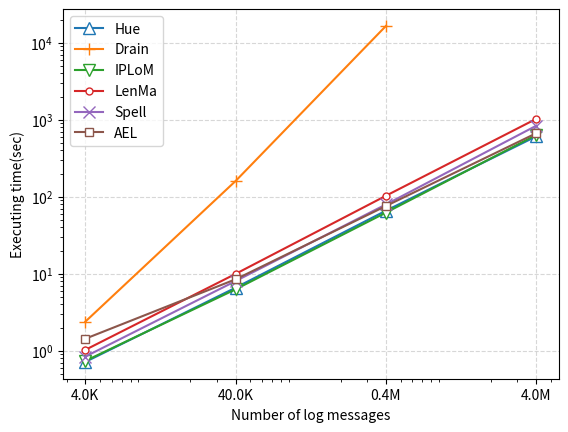
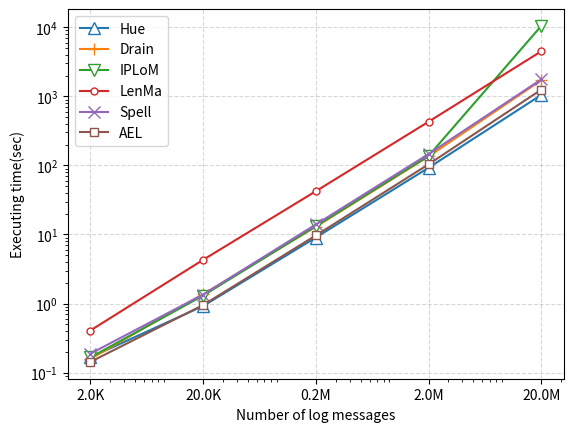
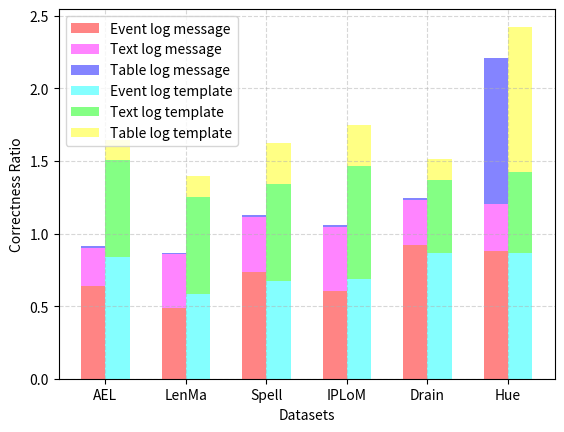
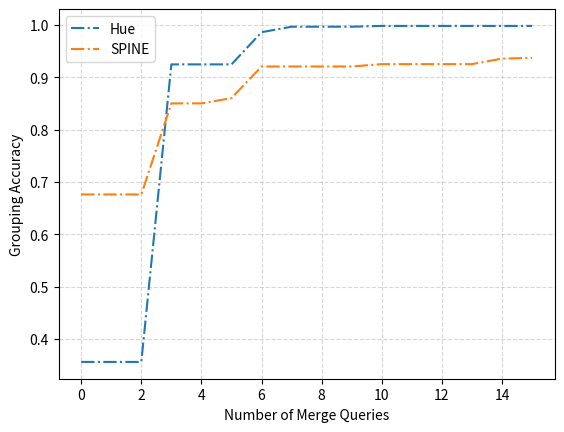
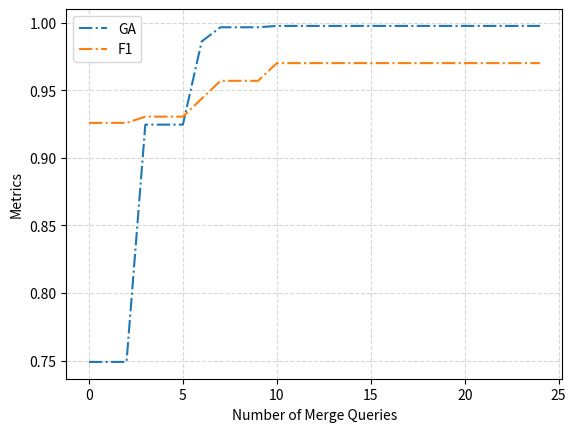
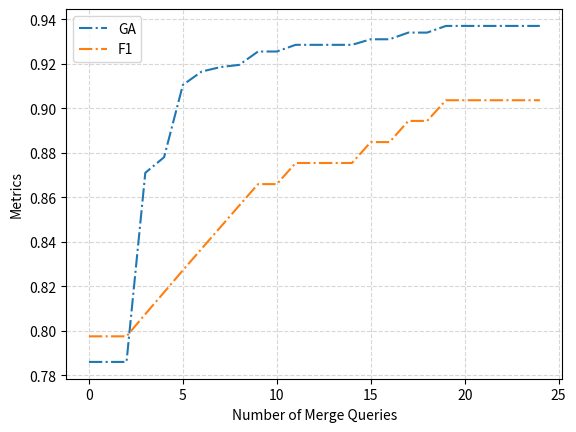
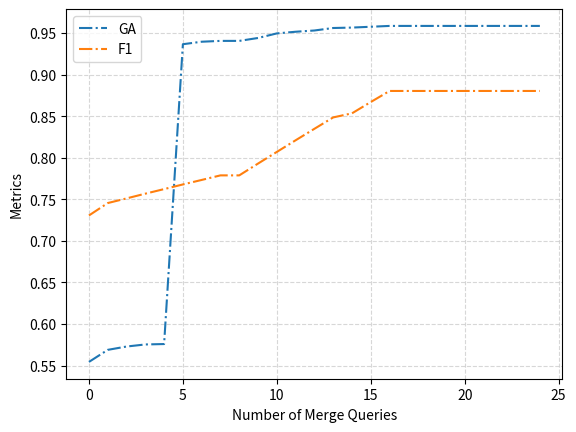
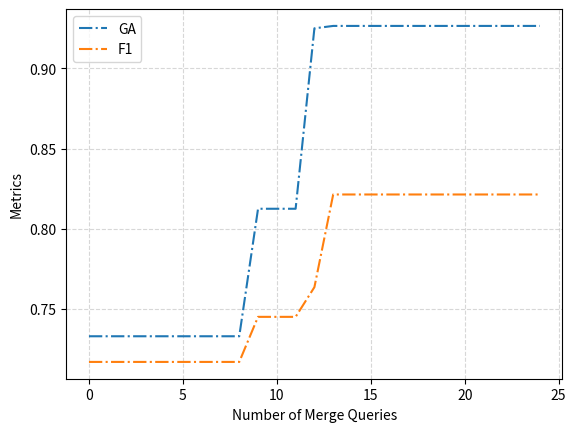
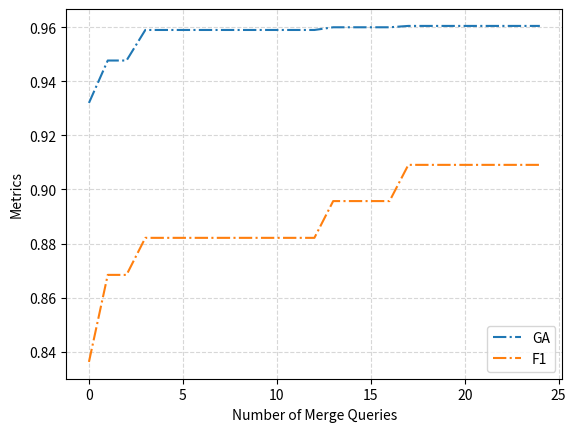
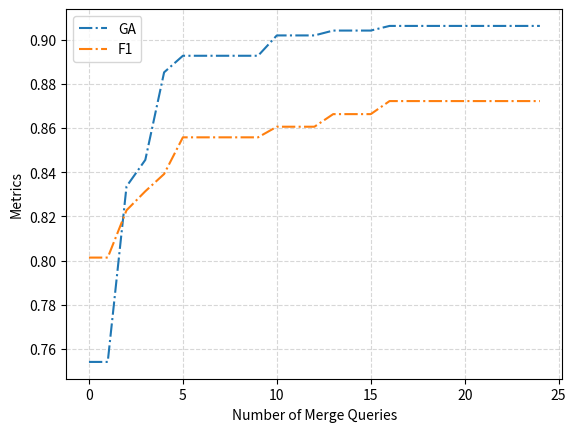
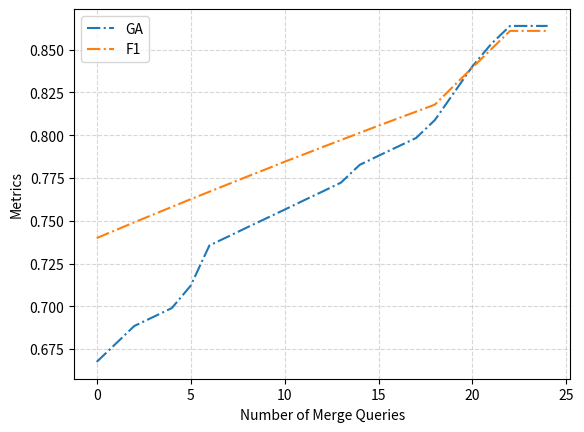
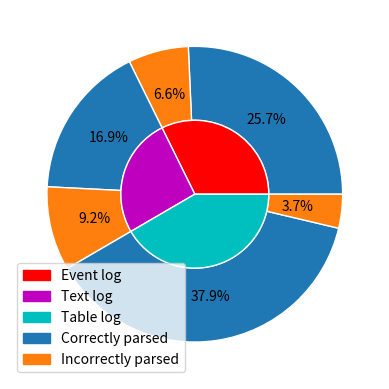
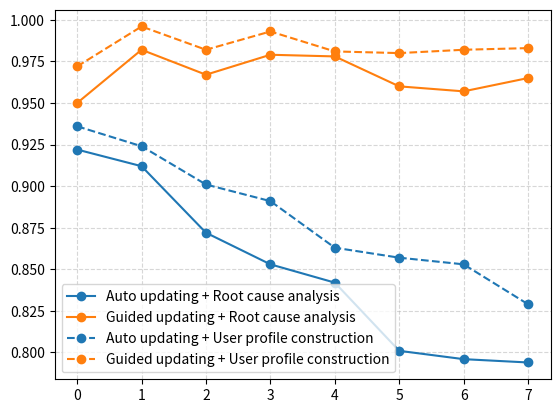

These figures' Python source, in order:
import numpy as np
import matplotlib.pyplot as plt
from matplotlib.ticker import FuncFormatter

def update_scale_value(temp, position):
    if np.log(temp / 4000) < 3:
        return "{}K".format(temp / 1000)
    else:
        return "{}M".format(temp / 1000000)

# HiBench /s
Hue = np.array([
    0.7173445224761963,
    6.6099958419799805,
    66.04946208000183,
    610.0830097198486,
])

Drain = np.array([
    2.3951964378356934,
    160.82984113693237,
    16571.922901391983
])

IPLoM = np.array([
    0.7394249439239502,
    6.299373388290405,
    62.41866326332092,
    636.4596939086914,
])

LenMa = np.array([
    1.0296845436096191,
    9.990315198898315,
    103.26927137374878,
    1030.0696482658386,
])

Spell = np.array([
    0.8418087959289551,
    8.058952331542969,
    79.59652876853943,
    837.9946854114532,
])

AEL = np.array([
    1.4362661838531494,
    8.494745254516602,
    75.99238586425781,
    669.6907956600189,
])

x = np.array([4000*10**i for i in range(4)])

plt.axes(xscale='log', yscale='log')
plt.gca().xaxis.set_major_formatter(FuncFormatter(update_scale_value))
plt.xticks(x)
plt.xlabel("Number of log messages")
plt.ylabel("Executing time(sec)")
plt.plot(x, Hue, marker='^',label = 'Hue', markerfacecolor = 'white', markersize='8')
plt.plot(x[:-1], Drain, marker='+',label = 'Drain', markerfacecolor = 'white', markersize='8')
plt.plot(x, IPLoM, marker='v',label = 'IPLoM', markerfacecolor = 'white', markersize='8')
plt.plot(x, LenMa, marker='.',label = 'LenMa', markerfacecolor = 'white', markersize='10')
plt.plot(x, Spell, marker='x',label = 'Spell', markerfacecolor = 'white', markersize='8')
plt.plot(x, AEL, marker='s',label = 'AEL', markerfacecolor = 'white', markersize='6')
plt.grid(True, linestyle='--', alpha=0.5)
plt.legend()
plt.show()

# Spark /s
Hue = np.array([
    0.16644573211669922,
    0.9219551086425781,
    9.039134979248047,
    92.46109080314636,
    1048.7018630504608
])

Drain = np.array([
    0.15797662734985352,
    1.3674871921539307,
    12.924535036087036,
    134.80971455574036,
    1714.6522829532623
])

IPLoM = np.array([
    0.1659395694732666,
    1.3044850826263428,
    13.157779455184937,
    137.07380437850952,
    10464.451024055481
])

LenMa = np.array([
    0.4070091247558594,
    4.294086933135986,
    42.29481029510498,
    429.04945397377014,
    4493.907831907272,
])

Spell = np.array([
    0.1879253387451172,
    1.3501505851745605,
    13.955895900726318,
    146.09300875663757,
    1759.6563289165497,
])

AEL = np.array([
    0.14288997650146484,
    0.9508366584777832,
    9.677146911621094,
    103.72887682914734,
    1250.5800619125366,
])

x = np.array([2000*10**i for i in range(5)])
plt.axes(xscale='log', yscale='log')
plt.gca().xaxis.set_major_formatter(FuncFormatter(update_scale_value))
plt.xticks(x) 
plt.xlabel("Number of log messages")
plt.ylabel("Executing time(sec)")
plt.plot(x, Hue, marker='^',label = 'Hue', markerfacecolor = 'white', markersize='8')
plt.plot(x, Drain, marker='+',label = 'Drain', markerfacecolor = 'white', markersize='8')
plt.plot(x, IPLoM, marker='v',label = 'IPLoM', markerfacecolor = 'white', markersize='8')
plt.plot(x, LenMa, marker='.',label = 'LenMa', markerfacecolor = 'white', markersize='10')
plt.plot(x, Spell, marker='x',label = 'Spell', markerfacecolor = 'white', markersize='8')
plt.plot(x, AEL, marker='s',label = 'AEL', markerfacecolor = 'white', markersize='6')
plt.grid(True, linestyle='--', alpha=0.5)
plt.legend()
plt.show()

# HiBench/components
import numpy as np
labels = ["AEL", "LenMa", "Spell", "IPLoM", "Drain", "Hue"]
total = np.array([1879,64,2057,92,18,7])
width = 0.3
x = np.arange(len(labels))
eventMessage = np.array([1198,913,1383,1138,1732,1650])/total[0]
textMessage = np.array([17,24,24,28,20,21])/total[1]
tableMessage = np.array([16,16,32,32,16,2057])/total[2]
eventTemplate = np.array([77,54,62,63,80,80])/total[3]
textTemplate = np.array([12,12,12,14,9,10])/total[4]
tableTemplate = np.array([1,1,2,2,1,7])/total[5]
plt.bar(x - 0.15, eventMessage, width=width, label='Event log message', color = '#ff8484')
plt.bar(x - 0.15, textMessage, width=width, label='Text log message', bottom=eventMessage, color='#ff84ff')
plt.bar(x - 0.15, tableMessage, width=width, label='Table log message', bottom=eventMessage+textMessage, color='#8484ff')
plt.bar(x + 0.15, eventTemplate, width=width, label='Event log template', color='#84ffff')
plt.bar(x + 0.15, textTemplate, width=width, label='Text log template', bottom=eventTemplate, color='#84ff84')
plt.bar(x + 0.15, tableTemplate, width=width, label='Table log template', bottom=eventTemplate+textTemplate, color='#ffff84')
plt.xlabel("Datasets")
plt.ylabel("Correctness Ratio")
plt.xticks(x, labels=labels)
plt.grid(True, linestyle='--', alpha=0.5)
plt.legend()
plt.show()

# Linux+Comparison/feedback(GA)
x1 = [0, 2, 4, 7, 8, 11, 13]
x2 = [0, 3, 5, 6, 10, 14, 15]
x3 = [0, 3, 6, 7, 10]
ga1 = [0.6780, 0.8535, 0.9230, 0.9845, 0.9950, 0.9955, 0.9980]
ga2 = [0.6760, 0.8500, 0.8600, 0.9205, 0.9250, 0.9355, 0.9370]
ga3 = [0.3560, 0.9245, 0.9860, 0.9965, 0.998]
maxlen = 16
xx = np.arange(maxlen)
y1 = np.array([0.0 for i in range(maxlen)])
y2 = np.array([0.0 for i in range(maxlen)])
y3 = np.array([0.0 for i in range(maxlen)])
j = 0
for i in range(maxlen):
    if j == len(x1):
        y1[i] = y1[i-1]
        continue
    if i == x1[j]:
        y1[i] = ga1[j]
        j += 1
    else:
        y1[i] = y1[i-1]
j = 0
for i in range(maxlen):
    if j == len(x2):
        y2[i] = y2[i-1]
        continue
    if i == x2[j]:
        y2[i] = ga2[j]
        j += 1
    else:
        y2[i] = y2[i-1]
j = 0
for i in range(maxlen):
    if j == len(x3):
        y3[i] = y3[i-1]
        continue
    if i == x3[j]:
        y3[i] = ga3[j]
        j += 1
    else:
        y3[i] = y3[i-1]
plt.plot(xx, y3, linestyle='-.', label='Hue')
plt.plot(xx, y2, linestyle='-.', label='SPINE')
plt.xlabel("Number of Merge Queries")
plt.ylabel("Grouping Accuracy")
plt.legend()
plt.grid(True, linestyle='--', alpha=0.5)
plt.show()


# # Linux/feedback
x = [0, 3, 6, 7, 10]
ga = [0.7490, 0.9245, 0.9860, 0.9965, 0.9975]
f1 = [0.9258, 0.9304, 0.9437, 0.9569, 0.9700]
gabase = 0.7490
f1base = 0.9258

maxlen = 25
xx = np.arange(maxlen)
y1 = np.array([0.0 for i in range(maxlen)])
y2 = np.array([0.0 for i in range(maxlen)])
y3 = np.array([gabase for i in range(maxlen)])
y4 = np.array([f1base for i in range(maxlen)])
j = 0
for i in range(maxlen):
    if j == len(x):
        y1[i] = y1[i-1]
        y2[i] = y2[i-1]
        continue
    if i == x[j]:
        y1[i] = ga[j]
        y2[i] = f1[j]
        j += 1
    else:
        y1[i] = y1[i-1]
        y2[i] = y2[i-1]
plt.plot(xx, y1, color = 'C0', linestyle='-.', label='GA')
plt.plot(xx, y2, color = 'C1', linestyle='-.', label='F1')
# plt.plot(xx, y3, color = 'C0', linestyle='--', label='GA base without elastic threshold', linewidth=0.5)
# plt.plot(xx, y4, color = 'C1', linestyle='--', label='F1 base without elastic threshold', linewidth=0.5)
plt.xlabel("Number of Merge Queries")
plt.ylabel("Metrics")
plt.legend()
plt.grid(True, linestyle='--', alpha=0.5)
plt.show()

# # Android/feedback
x = [0, 3, 4, 5, 6, 7, 8, 9, 11, 15, 17, 19]
ga = [0.7860, 0.8710, 0.8780, 0.9105, 0.9165, 0.9185, 0.9195, 0.9255, 0.9285, 0.9310, 0.9340, 0.9370]
f1 = [0.7975, 0.8075, 0.8173, 0.8272, 0.8369, 0.8466, 0.8563, 0.8659, 0.8754, 0.8848, 0.8943, 0.9036]
gabase = 0.826
f1base = 0.834

maxlen = 25
xx = np.arange(maxlen)
y1 = np.array([0.0 for i in range(maxlen)])
y2 = np.array([0.0 for i in range(maxlen)])
y3 = np.array([gabase for i in range(maxlen)])
y4 = np.array([f1base for i in range(maxlen)])
j = 0
for i in range(maxlen):
    if j == len(x):
        y1[i] = y1[i-1]
        y2[i] = y2[i-1]
        continue
    if i == x[j]:
        y1[i] = ga[j]
        y2[i] = f1[j]
        j += 1
    else:
        y1[i] = y1[i-1]
        y2[i] = y2[i-1]
plt.plot(xx, y1, color = 'C0', linestyle='-.', label='GA')
plt.plot(xx, y2, color = 'C1', linestyle='-.', label='F1')
# plt.plot(xx, y3, color = 'C0', linestyle='--', label='GA base without elastic threshold', linewidth=0.5)
# plt.plot(xx, y4, color = 'C1', linestyle='--', label='F1 base without elastic threshold', linewidth=0.5)
plt.xlabel("Number of Merge Queries")
plt.ylabel("Metrics")
plt.legend()
plt.grid(True, linestyle='--', alpha=0.5)
plt.show()

# # BGL/feedback
x = [0, 1, 2, 3, 4, 5, 6, 7, 9, 10, 11, 12, 13, 14, 15, 16]
ga = [0.5545, 0.5690, 0.5730, 0.5755, 0.5760, 0.9365, 0.9395, 0.9405, 0.9440, 0.9495, 0.9515, 0.9530, 0.9560, 0.9565, 0.9575, 0.9585]
f1 = [0.7306, 0.7455, 0.7511, 0.7568, 0.7623, 0.7679, 0.7733, 0.7788, 0.7930, 0.8070, 0.8210, 0.8348, 0.8485, 0.8534, 0.8670, 0.8803]
gabase = 0.849
f1base = 0.700

maxlen = 25
xx = np.arange(maxlen)
y1 = np.array([0.0 for i in range(maxlen)])
y2 = np.array([0.0 for i in range(maxlen)])
y3 = np.array([gabase for i in range(maxlen)])
y4 = np.array([f1base for i in range(maxlen)])
j = 0
for i in range(maxlen):
    if j == len(x):
        y1[i] = y1[i-1]
        y2[i] = y2[i-1]
        continue
    if i == x[j]:
        y1[i] = ga[j]
        y2[i] = f1[j]
        j += 1
    else:
        y1[i] = y1[i-1]
        y2[i] = y2[i-1]
plt.plot(xx, y1, color = 'C0', linestyle='-.', label='GA')
plt.plot(xx, y2, color = 'C1', linestyle='-.', label='F1')
# plt.plot(xx, y3, color = 'C0', linestyle='--', label='GA base without elastic threshold', linewidth=0.5)
# plt.plot(xx, y4, color = 'C1', linestyle='--', label='F1 base without elastic threshold', linewidth=0.5)
plt.xlabel("Number of Merge Queries")
plt.ylabel("Metrics")
plt.legend()
plt.grid(True, linestyle='--', alpha=0.5)
plt.show()

# # OpenSSH/feedback
x = [0, 9, 12, 13]
ga = [0.7330, 0.8125, 0.9250, 0.9265]
f1 = [0.7170, 0.7451, 0.7636, 0.8214]

maxlen = 25
xx = np.arange(maxlen)
y1 = np.array([0.0 for i in range(maxlen)])
y2 = np.array([0.0 for i in range(maxlen)])
y3 = np.array([gabase for i in range(maxlen)])
y4 = np.array([f1base for i in range(maxlen)])
j = 0
for i in range(maxlen):
    if j == len(x):
        y1[i] = y1[i-1]
        y2[i] = y2[i-1]
        continue
    if i == x[j]:
        y1[i] = ga[j]
        y2[i] = f1[j]
        j += 1
    else:
        y1[i] = y1[i-1]
        y2[i] = y2[i-1]
plt.plot(xx, y1, color = 'C0', linestyle='-.', label='GA')
plt.plot(xx, y2, color = 'C1', linestyle='-.', label='F1')
# plt.plot(xx, y3, color = 'C0', linestyle='--', label='GA base without elastic threshold', linewidth=0.5)
# plt.plot(xx, y4, color = 'C1', linestyle='--', label='F1 base without elastic threshold', linewidth=0.5)
plt.xlabel("Number of Merge Queries")
plt.ylabel("Metrics")
plt.legend()
plt.grid(True, linestyle='--', alpha=0.5)
plt.show()

# # HiBench/feedback
x = [0, 1, 3, 13, 17]
ga = [0.9320, 0.9477, 0.9590, 0.9600, 0.9605]
f1 = [0.8362, 0.8684, 0.8821, 0.8957, 0.9091]
gabase = 0.9320
f1base = 0.8362

maxlen = 25
xx = np.arange(maxlen)
y1 = np.array([0.0 for i in range(maxlen)])
y2 = np.array([0.0 for i in range(maxlen)])
y3 = np.array([gabase for i in range(maxlen)])
y4 = np.array([f1base for i in range(maxlen)])
j = 0
for i in range(maxlen):
    if j == len(x):
        y1[i] = y1[i-1]
        y2[i] = y2[i-1]
        continue
    if i == x[j]:
        y1[i] = ga[j]
        y2[i] = f1[j]
        j += 1
    else:
        y1[i] = y1[i-1]
        y2[i] = y2[i-1]
plt.plot(xx, y1, color = 'C0', linestyle='-.', label='GA')
plt.plot(xx, y2, color = 'C1', linestyle='-.', label='F1')
# plt.plot(xx, y3, color = 'C0', linestyle='--', label='GA base without elastic threshold', linewidth=0.5)
# plt.plot(xx, y4, color = 'C1', linestyle='--', label='F1 base without elastic threshold', linewidth=0.5)
plt.xlabel("Number of Merge Queries")
plt.ylabel("Metrics")
plt.legend()
plt.grid(True, linestyle='--', alpha=0.5)
plt.show()

# PaaS/feedback
x = [0, 2, 3, 4, 5, 10, 13, 16]
ga = [0.7542, 0.8336, 0.8456, 0.8852, 0.8927, 0.9019, 0.9041, 0.9062]
f1 = [0.8014, 0.8228, 0.8314, 0.8392, 0.8558, 0.8606, 0.8663, 0.8722]
gabase = 0.7542
f1base = 0.8014

maxlen = 25
xx = np.arange(maxlen)
y1 = np.array([0.0 for i in range(maxlen)])
y2 = np.array([0.0 for i in range(maxlen)])
y3 = np.array([gabase for i in range(maxlen)])
y4 = np.array([f1base for i in range(maxlen)])
j = 0
for i in range(maxlen):
    if j == len(x):
        y1[i] = y1[i-1]
        y2[i] = y2[i-1]
        continue
    if i == x[j]:
        y1[i] = ga[j]
        y2[i] = f1[j]
        j += 1
    else:
        y1[i] = y1[i-1]
        y2[i] = y2[i-1]
plt.plot(xx, y1, color = 'C0', linestyle='-.', label='GA')
plt.plot(xx, y2, color = 'C1', linestyle='-.', label='F1')
# plt.plot(xx, y3, color = 'C0', linestyle='--', label='GA base without elastic threshold', linewidth=0.5)
# plt.plot(xx, y4, color = 'C1', linestyle='--', label='F1 base without elastic threshold', linewidth=0.5)
plt.xlabel("Number of Merge Queries")
plt.ylabel("Metrics")
plt.legend()
plt.grid(True, linestyle='--', alpha=0.5)
plt.show()

# CTS/feedback
x = [0, 1, 2, 3, 4, 5, 6, 7, 8, 9, 10, 11, 12, 13, 14, 15, 16, 17, 18, 19, 20, 21, 22]
ga = [0.6675, 0.6780, 0.6885, 0.6937, 0.6990, 0.7120, 0.7356, 0.7408, 0.7461, 0.7513, 0.7565, 0.7618, 0.7670, 0.7723, 0.7827, 0.7880, 0.7932, 0.7984, 0.8089, 0.8246, 0.8403, 0.8534, 0.8639]
f1 = [0.7399, 0.7445, 0.7491, 0.7536, 0.7581, 0.7626, 0.7670, 0.7714, 0.7758, 0.7801, 0.7845, 0.7887, 0.7930, 0.7972, 0.8014, 0.8056, 0.8097, 0.8138, 0.8179, 0.8288, 0.8396, 0.8503, 0.8610]
gabase = 0.848
f1base = 0.839

maxlen = 25
xx = np.arange(maxlen)
y1 = np.array([0.0 for i in range(maxlen)])
y2 = np.array([0.0 for i in range(maxlen)])
y3 = np.array([gabase for i in range(maxlen)])
y4 = np.array([f1base for i in range(maxlen)])
j = 0
for i in range(maxlen):
    if j == len(x):
        y1[i] = y1[i-1]
        y2[i] = y2[i-1]
        continue
    if i == x[j]:
        y1[i] = ga[j]
        y2[i] = f1[j]
        j += 1
    else:
        y1[i] = y1[i-1]
        y2[i] = y2[i-1]
plt.plot(xx, y1, color = 'C0', linestyle='-.', label='GA')
plt.plot(xx, y2, color = 'C1', linestyle='-.', label='F1')
# plt.plot(xx, y3, color = 'C0', linestyle='--', label='GA base without elastic threshold', linewidth=0.5)
# plt.plot(xx, y4, color = 'C1', linestyle='--', label='F1 base without elastic threshold', linewidth=0.5)
plt.xlabel("Number of Merge Queries")
plt.ylabel("Metrics")
plt.legend()
plt.grid(True, linestyle='--', alpha=0.5)
plt.show()

import matplotlib.patches as mp
# Composition of industrial evalutaion

color = ['r','m','c', 'C0', 'C1']
label = ['Event log', 'Text log', 'Table log', 'Correctly parsed', 'Incorrectly parsed']
data = np.array([[25.7,6.6],[16.9,9.2],[37.9,3.7]])
plt.pie(data.flatten(), radius=1, pctdistance=0.7, wedgeprops=dict(width=0.5, edgecolor='w'), autopct='%1.1f%%', colors=['C0','C1','C0','C1','C0','C1'])
plt.pie(data.sum(axis=1), radius=0.5, pctdistance=0.8, wedgeprops=dict(width=0.5, edgecolor='w'), colors=color)
patch = [mp.Patch(color=color[i], label="{:s}".format(label[i])) for i in range(5)]
plt.legend(handles=patch)
plt.show()

# Line plot of industrial evalutaion
x = range(8)
ra = [0.922, 0.912, 0.872, 0.853, 0.842, 0.801, 0.796, 0.794]
rq = [0.950, 0.982, 0.967, 0.979, 0.978, 0.960, 0.957, 0.965]
ua = [0.936, 0.924, 0.901, 0.891, 0.863, 0.857, 0.853, 0.829]
uq = [0.972, 0.996, 0.982, 0.993, 0.981, 0.980, 0.982, 0.983]
plt.plot(x, ra, marker='o', linestyle='-', color='C0', label='Auto updating + Root cause analysis')
plt.plot(x, rq, marker='o', linestyle='-', color='C1', label='Guided updating + Root cause analysis')
plt.plot(x, ua, marker='o', linestyle='--', color='C0', label='Auto updating + User profile construction')
plt.plot(x, uq, marker='o', linestyle='--', color='C1', label='Guided updating + User profile construction')
plt.legend()
plt.grid(True, linestyle='--', alpha=0.5)
plt.show()
plt.xlabel("Time(Weeks)")
plt.ylabel("Group Accuracy")
